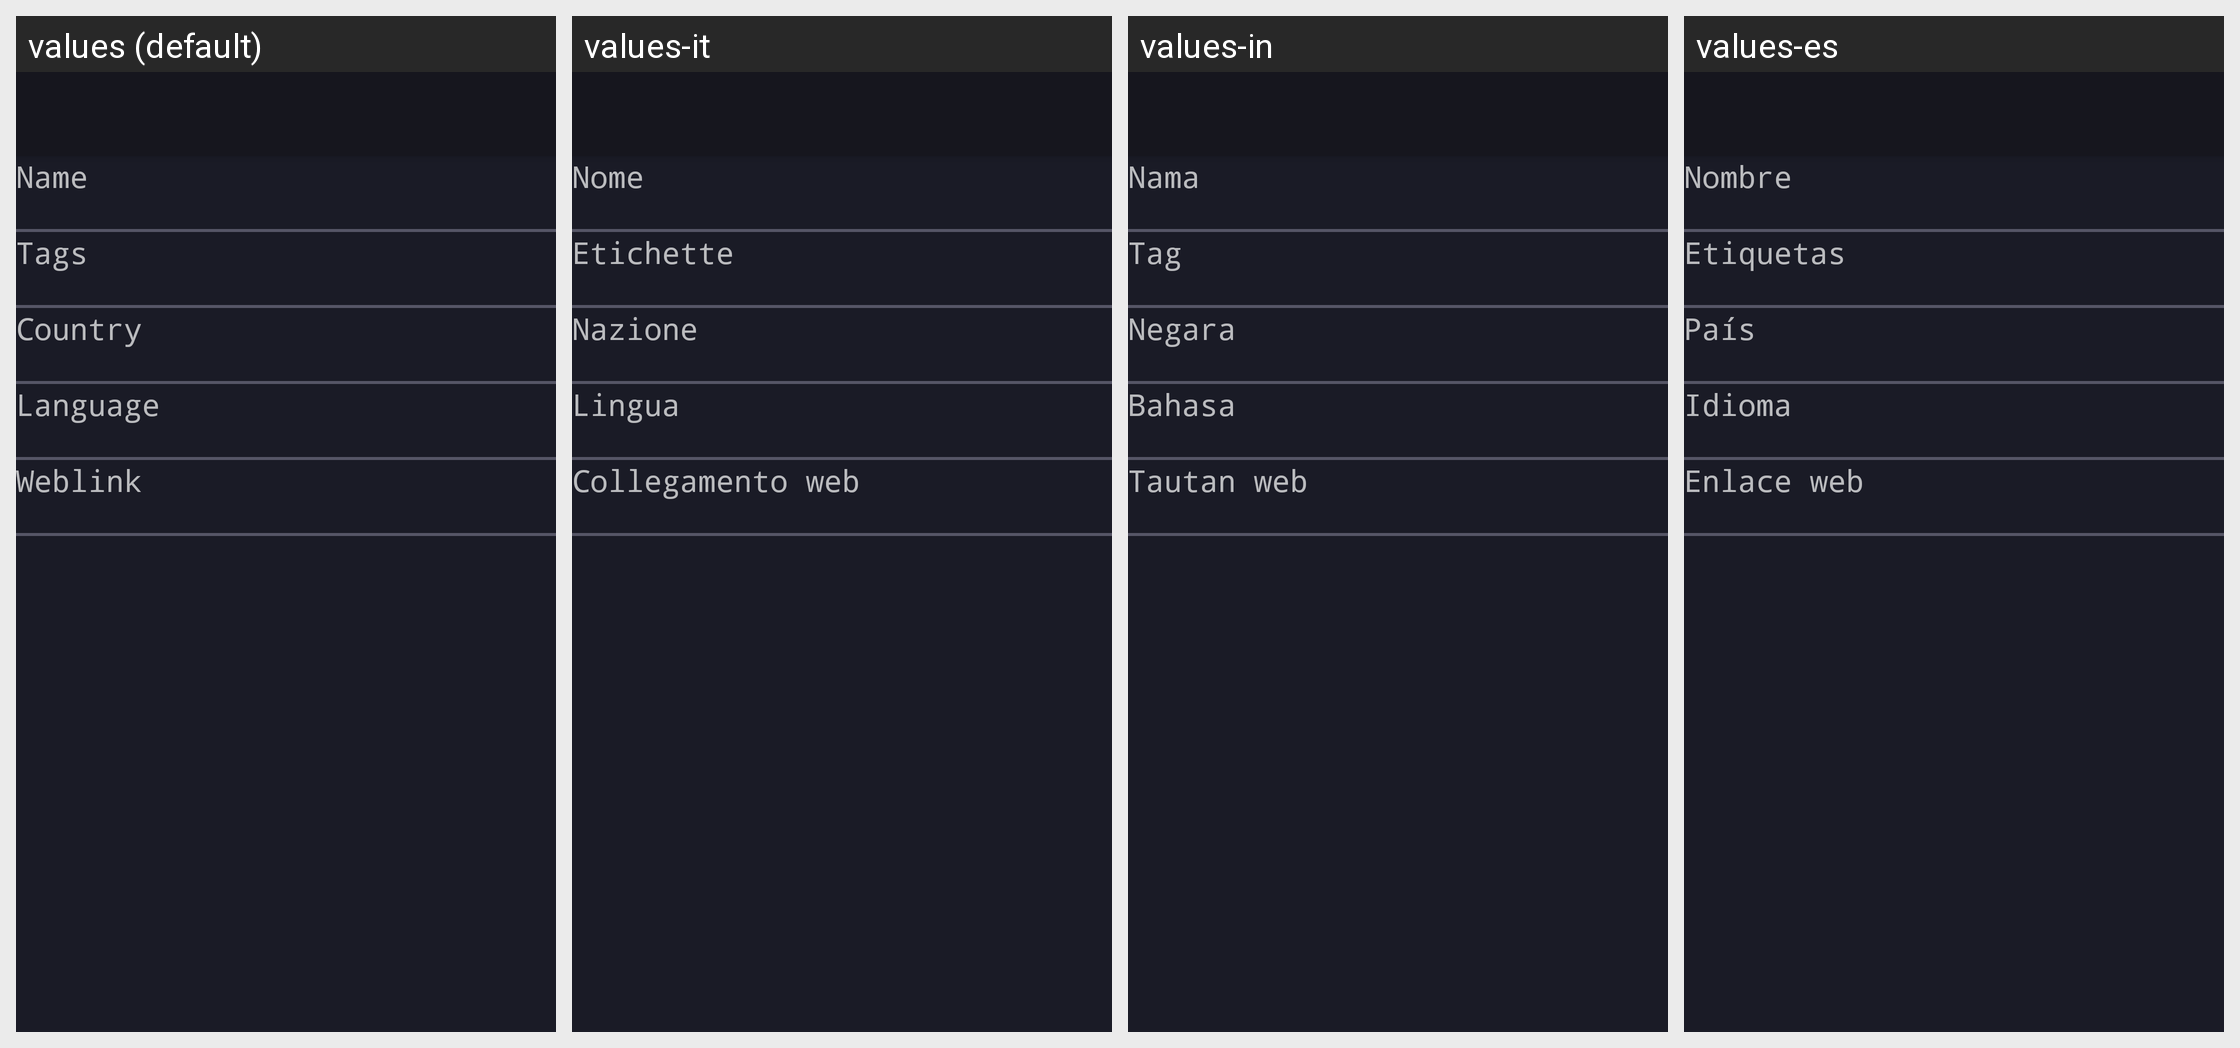

Strings drawn on this Android screen and how each of the app's shown locales translates them:
Android screen res/layout/layout_station_detail.xml rendered under 4 locales, left to right: values (default), values-it, values-in, values-es. Device: Nexus 5 (rendered at 1080×1920; each locale shown at half size, 540×960, under a caption strip naming it); theme MyMaterialTheme.SkinOmarchy.
Other locales in the repository, not shown: values-ca, values-cs, values-da, values-de, values-el, values-fi, values-fr, values-gl, values-hu, values-nb, values-nl, values-nn, values-pl, values-pt-rBR, values-ru, values-sk, values-tr, values-zh-rCN.
Strings drawn on this screen, with the default value and each locale's value (text and hints the layout hard-codes, and strings that could not be matched under every locale, appear in the picture but are not listed):

detail_name
  values: Name
  values-it: Nome
  values-in: Nama
  values-es: Nombre

detail_tags
  values: Tags
  values-it: Etichette
  values-in: Tag
  values-es: Etiquetas

detail_country
  values: Country
  values-it: Nazione
  values-in: Negara
  values-es: País

detail_language
  values: Language
  values-it: Lingua
  values-in: Bahasa
  values-es: Idioma

detail_weblink
  values: Weblink
  values-it: Collegamento web
  values-in: Tautan web
  values-es: Enlace web
